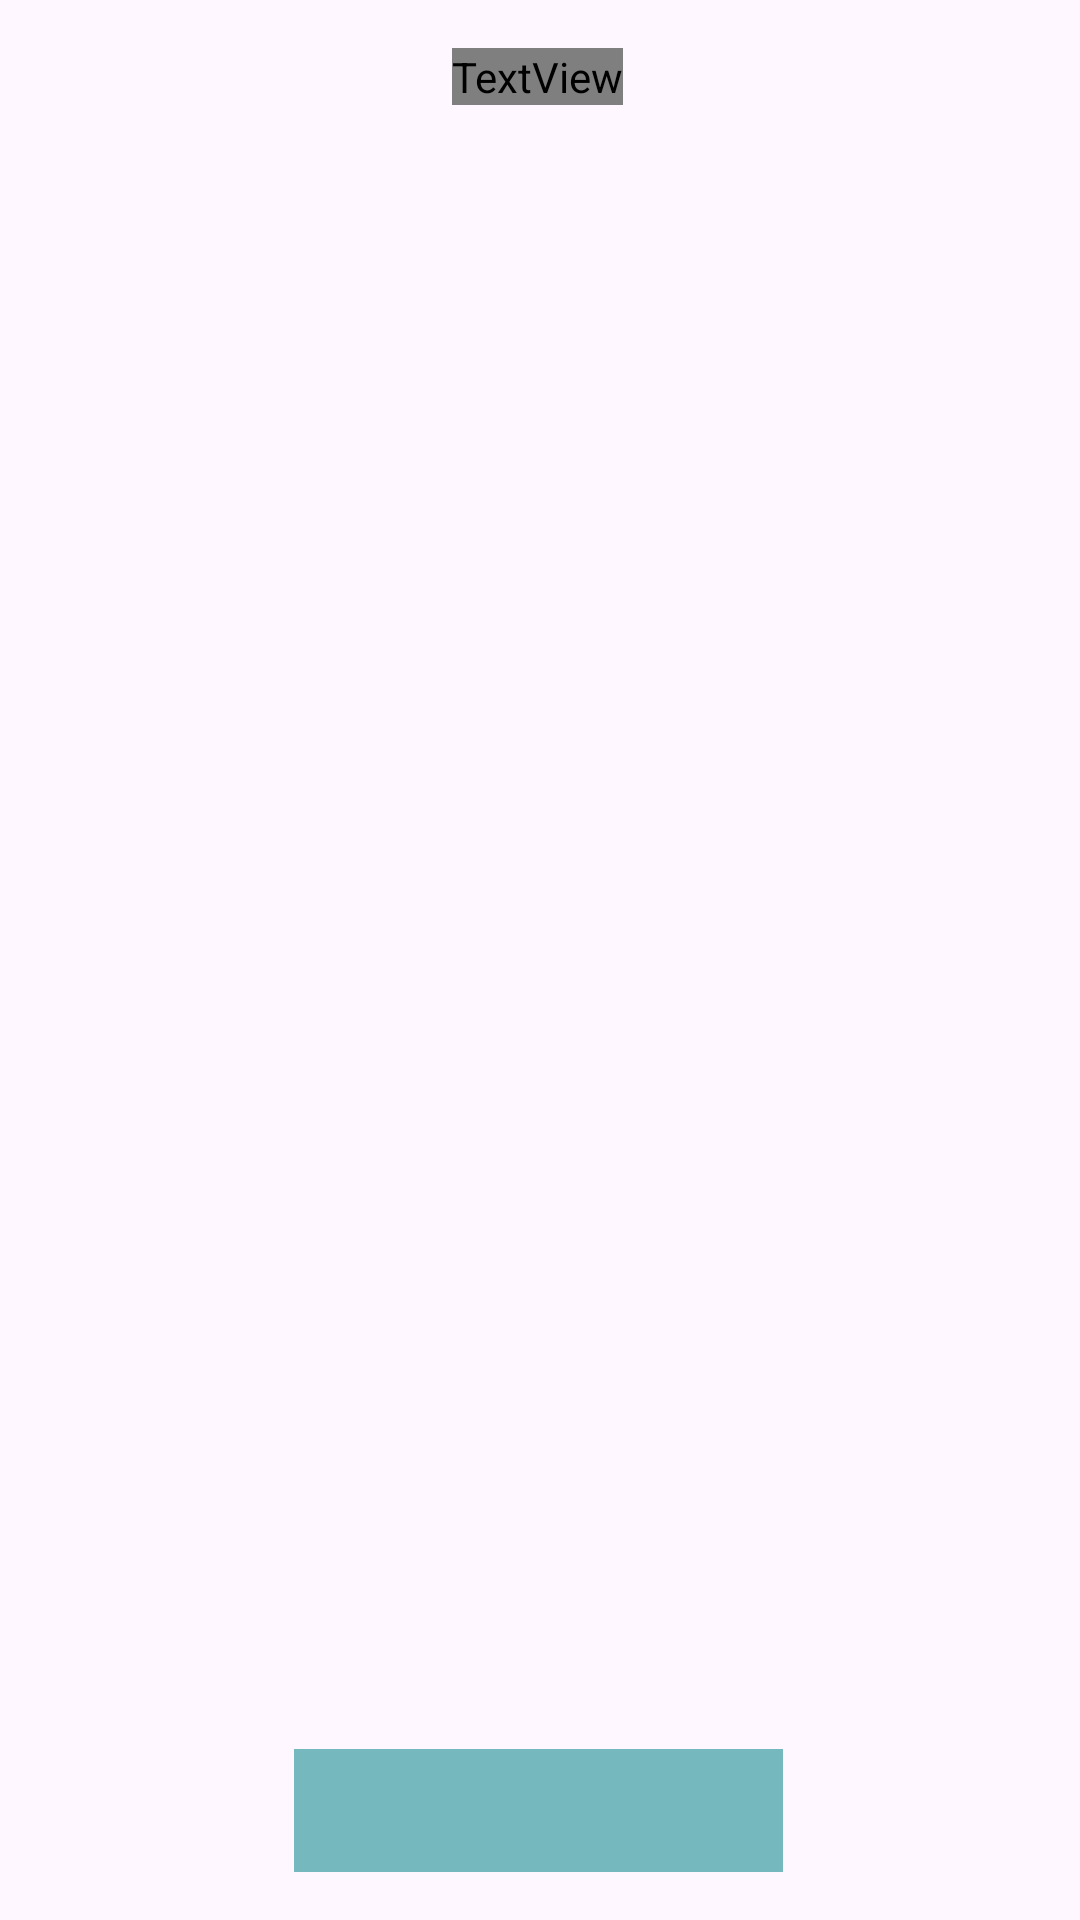

Here is an Android app screen rendered from its layout file. Give the layout XML and the strings, colors and styles it references.
<!-- AndroidManifest.xml: application theme Theme.StarWarsQuizApp -->
<!-- res/layout/activity_main.xml -->
<?xml version="1.0" encoding="utf-8"?>
<androidx.constraintlayout.widget.ConstraintLayout xmlns:android="http://schemas.android.com/apk/res/android"
    xmlns:app="http://schemas.android.com/apk/res-auto"
    xmlns:tools="http://schemas.android.com/tools"
    android:layout_width="match_parent"
    android:layout_height="match_parent"
    tools:context="com.project.starwarsquizapp.MainActivity">

    <TextView
        android:id="@+id/textView2"
        android:layout_width="wrap_content"
        android:layout_height="wrap_content"
        android:layout_marginTop="16dp"
        android:fontFamily="@font/Starjedi"
        android:textAlignment="center"
        android:textColor="@color/scheme_blue"
        android:textSize="34sp"
        app:layout_constraintEnd_toEndOf="parent"
        app:layout_constraintHorizontal_bias="0.497"
        app:layout_constraintStart_toStartOf="parent"
        app:layout_constraintTop_toTopOf="parent"
        tools:text="Star Wars Day" />

    <TextView
        android:id="@+id/textView"
        android:layout_width="298dp"
        android:layout_height="499dp"
        android:textAlignment="center"
        android:textColor="@color/white"
        android:textSize="26sp"
        app:layout_constraintBottom_toTopOf="@+id/btnCategorySelection"
        app:layout_constraintDimensionRatio="1:1"
        app:layout_constraintEnd_toEndOf="parent"
        app:layout_constraintStart_toStartOf="parent"
        app:layout_constraintTop_toBottomOf="@+id/textView2"
        tools:text="This quiz is ...." />

    <Button
        android:id="@+id/btnCategorySelection"
        style="@style/Widget.AppCompat.Button.Borderless"
        android:layout_width="163dp"
        android:layout_height="41dp"
        android:layout_marginBottom="16dp"
        android:background="@color/scheme_blue"
        android:backgroundTintMode="src_in"
        android:backgroundTint="@color/scheme_blue"
        android:onClick="openSelectionView"
        android:textAlignment="center"
        android:textColor="#FFFFFF"
        android:textSize="14sp"
        android:textStyle="bold"
        app:layout_constraintBottom_toBottomOf="parent"
        app:layout_constraintEnd_toEndOf="parent"
        app:layout_constraintHorizontal_bias="0.498"
        app:layout_constraintStart_toStartOf="parent"
        tools:text="Select Category" />

</androidx.constraintlayout.widget.ConstraintLayout>
<!-- resources referenced by this layout -->
<resources>
  <color name="scheme_blue">#75B9Be</color>
  <color name="white">#FFFFFFFF</color>
  <style name="Theme.StarWarsQuizApp" parent="Base.Theme.StarWarsQuizApp" />
  <style name="Base.Theme.StarWarsQuizApp" parent="Theme.Material3.DayNight.NoActionBar">
          
          
      </style>
</resources>
